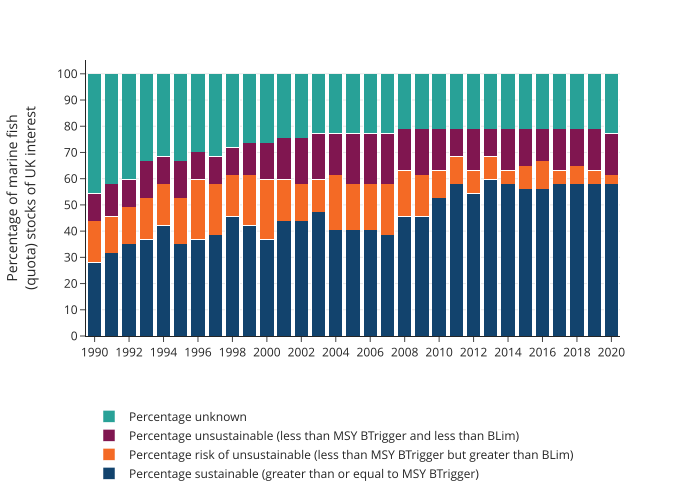

The data file committed next to this chart (first rows):
year, category, value
1990, Percentage unknown, 45.61
1991, Percentage unknown, 42.1
1992, Percentage unknown, 40.35
1993, Percentage unknown, 33.33
1994, Percentage unknown, 31.58
1995, Percentage unknown, 33.33
1996, Percentage unknown, 29.82
1997, Percentage unknown, 31.58
1998, Percentage unknown, 28.07
1999, Percentage unknown, 26.32
2000, Percentage unknown, 26.32
2001, Percentage unknown, 24.56
2002, Percentage unknown, 24.56
2003, Percentage unknown, 22.81
2004, Percentage unknown, 22.81
2005, Percentage unknown, 22.81
2006, Percentage unknown, 22.81
2007, Percentage unknown, 22.81
2008, Percentage unknown, 21.05
2009, Percentage unknown, 21.05
2010, Percentage unknown, 21.05
2011, Percentage unknown, 21.05
2012, Percentage unknown, 21.05
2013, Percentage unknown, 21.05
2014, Percentage unknown, 21.05
2015, Percentage unknown, 21.05
2016, Percentage unknown, 21.05
2017, Percentage unknown, 21.05
2018, Percentage unknown, 21.05
2019, Percentage unknown, 21.05
2020, Percentage unknown, 22.81
1990, Percentage unsustainable (less than MSY …, 10.53
1991, Percentage unsustainable (less than MSY …, 12.28
1992, Percentage unsustainable (less than MSY …, 10.53
1993, Percentage unsustainable (less than MSY …, 14.04
1994, Percentage unsustainable (less than MSY …, 10.53
1995, Percentage unsustainable (less than MSY …, 14.04
1996, Percentage unsustainable (less than MSY …, 10.53
1997, Percentage unsustainable (less than MSY …, 10.53
1998, Percentage unsustainable (less than MSY …, 10.53
1999, Percentage unsustainable (less than MSY …, 12.28
2000, Percentage unsustainable (less than MSY …, 14.04
2001, Percentage unsustainable (less than MSY …, 15.79
2002, Percentage unsustainable (less than MSY …, 17.54
2003, Percentage unsustainable (less than MSY …, 17.54
2004, Percentage unsustainable (less than MSY …, 15.79
2005, Percentage unsustainable (less than MSY …, 19.3
2006, Percentage unsustainable (less than MSY …, 19.3
2007, Percentage unsustainable (less than MSY …, 19.3
2008, Percentage unsustainable (less than MSY …, 15.79
2009, Percentage unsustainable (less than MSY …, 17.54
2010, Percentage unsustainable (less than MSY …, 15.79
2011, Percentage unsustainable (less than MSY …, 10.53
2012, Percentage unsustainable (less than MSY …, 15.79
2013, Percentage unsustainable (less than MSY …, 10.53
2014, Percentage unsustainable (less than MSY …, 15.79
2015, Percentage unsustainable (less than MSY …, 14.04
2016, Percentage unsustainable (less than MSY …, 12.28
2017, Percentage unsustainable (less than MSY …, 15.79
2018, Percentage unsustainable (less than MSY …, 14.04
... 64 more rows
